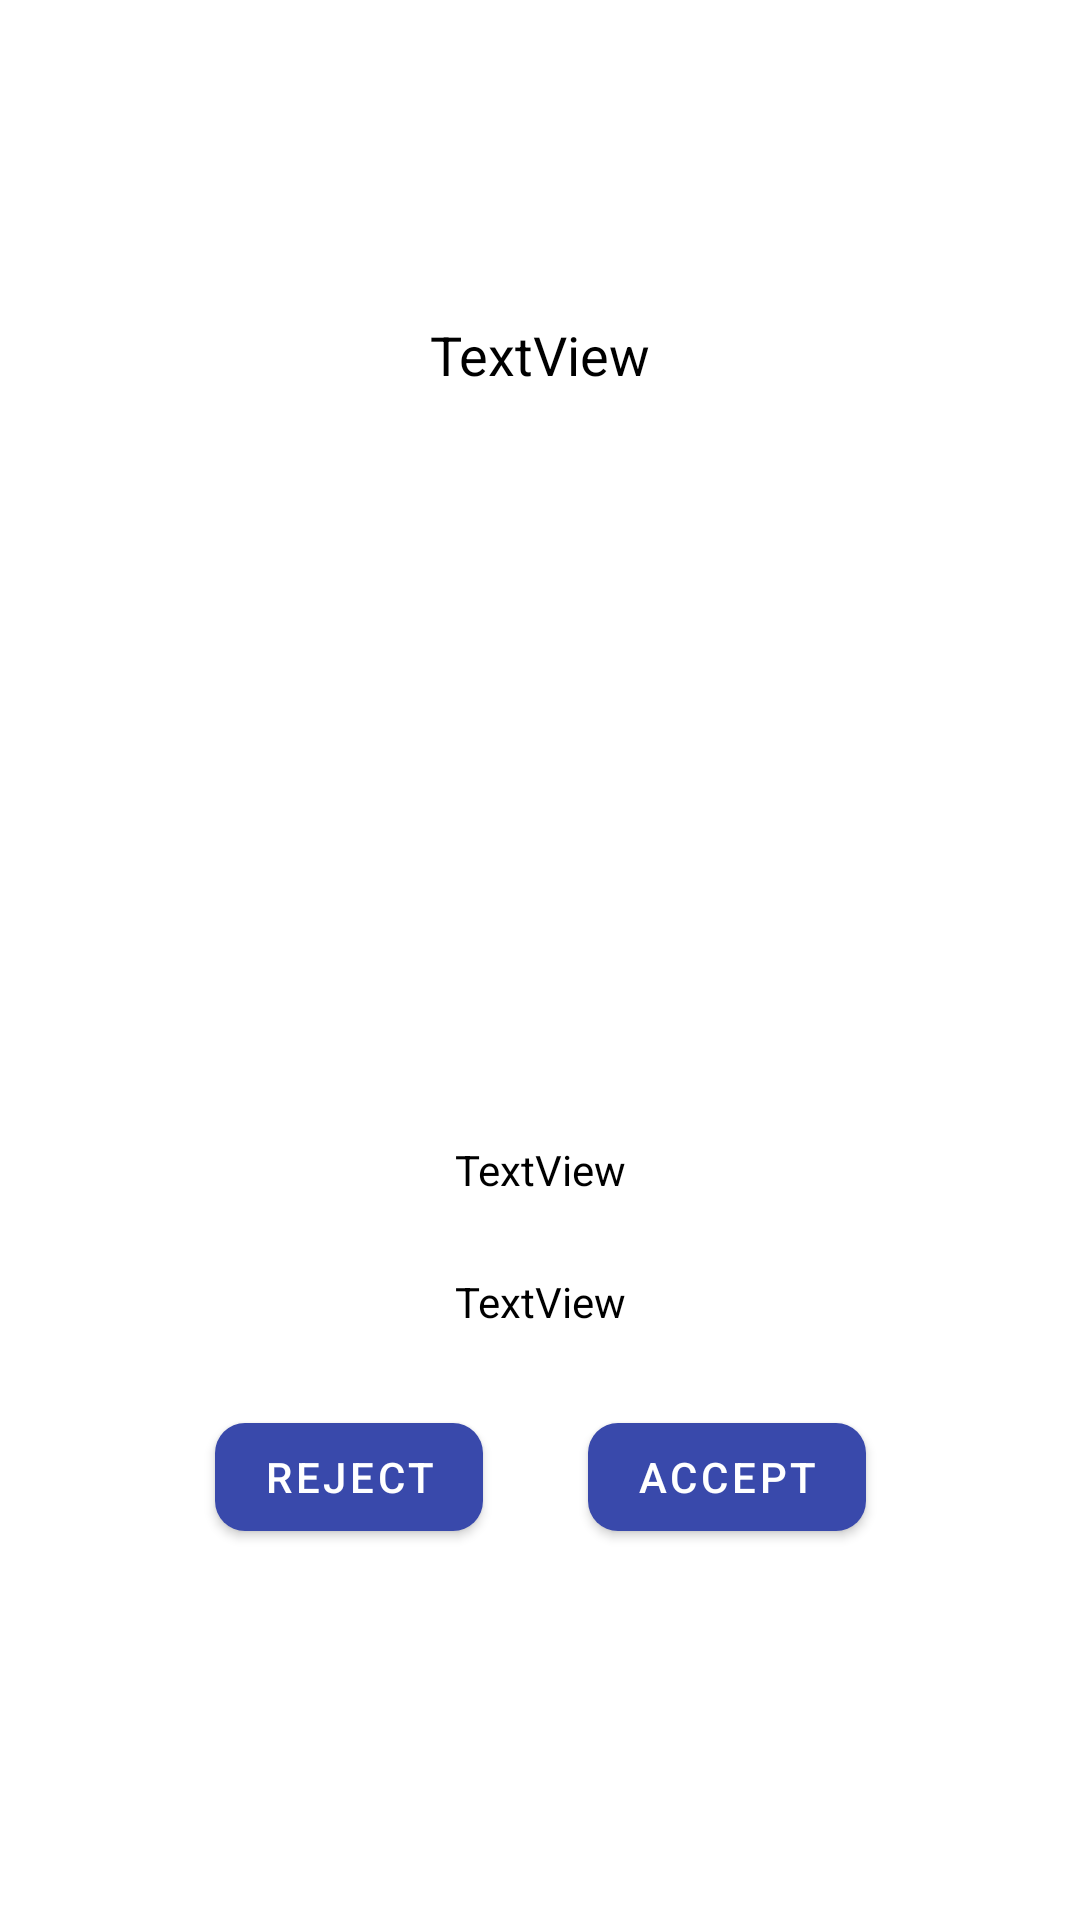

Reconstruct the res/layout file that produces this screen, plus the resources it refers to.
<!-- AndroidManifest.xml: application theme Theme.ArcadeFinder -->
<!-- res/layout/activity_request_details.xml -->
<?xml version="1.0" encoding="utf-8"?>
<androidx.constraintlayout.widget.ConstraintLayout xmlns:android="http://schemas.android.com/apk/res/android"
    xmlns:app="http://schemas.android.com/apk/res-auto"
    xmlns:tools="http://schemas.android.com/tools"
    android:layout_width="match_parent"
    android:layout_height="match_parent"
    tools:context=".Activities.RequestDetailsActivity">

    <TextView
        android:id="@+id/tvGameTitleDetail"
        android:layout_width="wrap_content"
        android:layout_height="wrap_content"
        android:layout_marginStart="25dp"
        android:layout_marginEnd="25dp"
        android:gravity="center"
        android:text="TextView"
        app:layout_constraintVertical_bias="0.35"
        android:textSize="18sp"
        app:layout_constraintBottom_toTopOf="@+id/ivGameImageDetails"
        app:layout_constraintEnd_toEndOf="parent"
        app:layout_constraintStart_toStartOf="parent"
        app:layout_constraintTop_toTopOf="parent"
        app:layout_constraintVertical_chainStyle="packed" />

    <ImageView
        android:id="@+id/ivGameImageDetails"
        android:layout_width="0dp"
        android:layout_height="200dp"
        android:layout_marginTop="25dp"
        app:layout_constraintBottom_toTopOf="@+id/tvGameAddressDetail"
        app:layout_constraintEnd_toEndOf="parent"
        app:layout_constraintStart_toStartOf="parent"
        app:layout_constraintTop_toBottomOf="@+id/tvGameTitleDetail"
        tools:srcCompat="@tools:sample/avatars" />

    <TextView
        android:id="@+id/tvGameAddressDetail"
        android:layout_width="wrap_content"
        android:layout_height="wrap_content"
        android:layout_marginStart="25dp"
        android:layout_marginTop="25dp"
        android:layout_marginEnd="25dp"
        android:gravity="center"
        android:text="TextView"
        app:layout_constraintBottom_toTopOf="@+id/tvGameDescriptionDetail"
        app:layout_constraintEnd_toEndOf="parent"
        app:layout_constraintStart_toStartOf="parent"
        app:layout_constraintTop_toBottomOf="@+id/ivGameImageDetails" />

    <TextView
        android:id="@+id/tvGameDescriptionDetail"
        android:layout_width="wrap_content"
        android:layout_height="wrap_content"
        android:layout_marginStart="25dp"
        android:layout_marginTop="25dp"
        android:layout_marginEnd="25dp"
        android:gravity="center"
        android:text="TextView"
        app:layout_constraintBottom_toTopOf="@id/barrier"
        app:layout_constraintEnd_toEndOf="parent"
        app:layout_constraintStart_toStartOf="parent"
        app:layout_constraintTop_toBottomOf="@+id/tvGameAddressDetail" />

    <androidx.constraintlayout.widget.Barrier
        android:id="@+id/barrier"
        app:barrierDirection="top"
        android:layout_width="wrap_content"
        android:layout_height="wrap_content"
        app:constraint_referenced_ids="btnAccept, btnReject"
        app:layout_constraintTop_toBottomOf="@id/tvGameDescriptionDetail"
        app:layout_constraintBottom_toBottomOf="parent"/>


    <com.google.android.material.button.MaterialButton
        android:id="@+id/btnReject"
        android:layout_width="wrap_content"
        android:layout_height="wrap_content"
        android:text="Reject"
        android:layout_marginTop="25dp"
        app:cornerRadius="10dp"
        app:layout_constraintEnd_toStartOf="@+id/btnAccept"
        app:layout_constraintStart_toStartOf="parent"
        app:layout_constraintTop_toTopOf="@id/barrier"
        app:layout_constraintHorizontal_chainStyle="packed"/>

    <com.google.android.material.button.MaterialButton
        android:id="@+id/btnAccept"
        android:layout_width="wrap_content"
        android:layout_height="wrap_content"
        android:text="Accept"
        android:layout_marginStart="35dp"
        android:layout_marginTop="25dp"
        app:cornerRadius="10dp"
        app:layout_constraintEnd_toEndOf="parent"
        app:layout_constraintTop_toTopOf="@id/barrier"
        app:layout_constraintStart_toEndOf="@id/btnReject"/>

</androidx.constraintlayout.widget.ConstraintLayout>
<!-- resources referenced by this layout -->
<resources>
  <style name="Theme.ArcadeFinder" parent="Theme.MaterialComponents.DayNight.DarkActionBar">
          
          <item name="colorPrimary">@color/primaryColor</item>
          <item name="colorPrimaryVariant">@color/primaryDarkColor</item>
          <item name="colorOnPrimary">@color/white</item>
          
          <item name="colorSecondary">@color/secondaryColor</item>
          <item name="colorSecondaryVariant">@color/secondaryDarkColor</item>
          <item name="colorOnSecondary">@color/white</item>
          
          <item name="android:statusBarColor" tools:targetApi="l">?attr/colorPrimaryVariant</item>
          
          <item name="android:windowAnimationStyle">@style/AnimationBetweenActivities</item>
          <item name="android:textColor">#000000</item>
      </style>
  <color name="primaryColor">#3949ab</color>
  <color name="primaryDarkColor">#00227b</color>
  <color name="white">#FFFFFFFF</color>
  <color name="secondaryColor">#2196f3</color>
  <color name="secondaryDarkColor">#0069c0</color>
  <style name="AnimationBetweenActivities" parent="@android:style/Animation.Activity">
          <item name="android:activityOpenEnterAnimation">@anim/slide_in_right</item>
          <item name="android:activityOpenExitAnimation">@anim/slide_out_left</item>
          <item name="android:activityCloseEnterAnimation">@anim/slide_in_left</item>
          <item name="android:activityCloseExitAnimation">@anim/slide_out_right</item>
      </style>
</resources>
